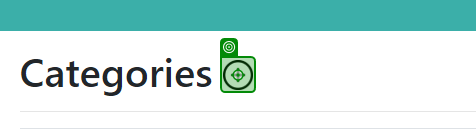
Task: A project to remove create and check all zones.

Workflow: CRUDCategories

Step 1: click on the image in window 'Categories - Connected Office: Device Management' (chrome.exe)

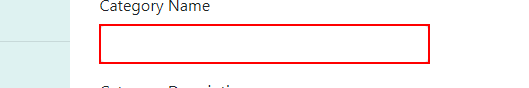
Step 2: Set Text 'INPUT  CategoryName' on the text box

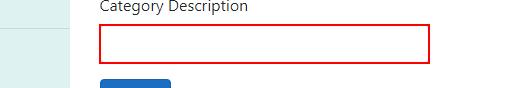
Step 3: Set Text 'INPUT  CategoryDescript...' on the text box

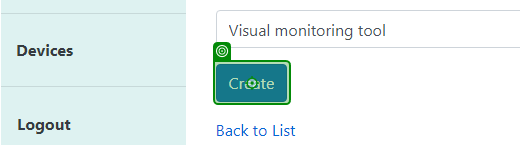
Step 4: click on the text box in window 'Create Category - Connected Office: Device Management' (chrome.exe)

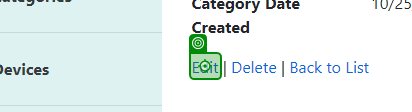
Step 5: click on the link in window 'Category Details - Connected Office: Device Management' (chrome.exe)

Step 6: Set Text 'INPUT  CategoryName' on the text box (same screen as step 2)

Step 7: Set Text 'INPUT  CategoryDescript...' on the text box (same screen as step 3)

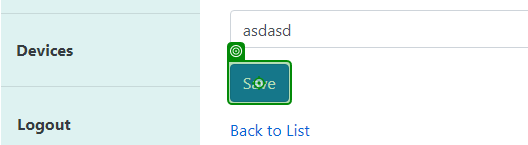
Step 8: click on the text box in window 'Edit Zone - Connected Office: Device Management' (chrome.exe)

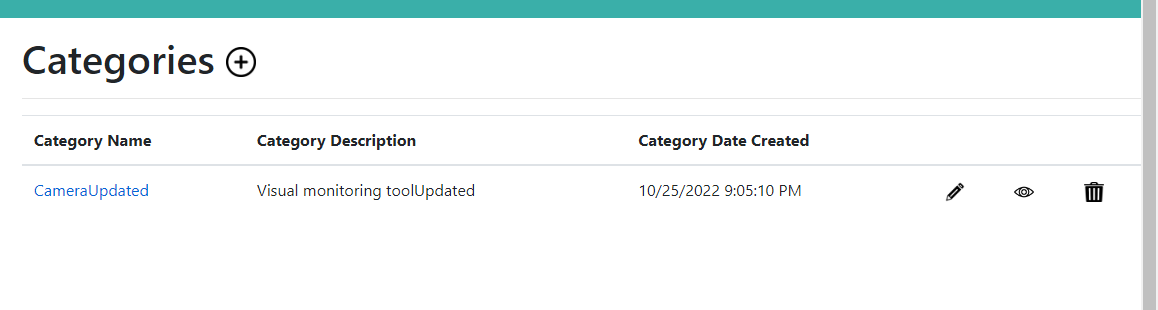
Step 9: get-text from the table in window 'Categories - Connected Office: Device Management' (chrome.exe)

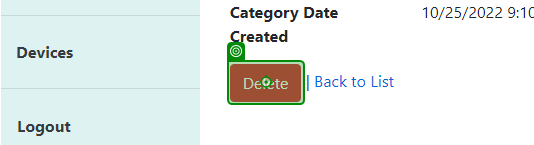
Step 10 [then]: click on the text box in window 'Delete Category - Connected Office: Device Management' (chrome.exe)

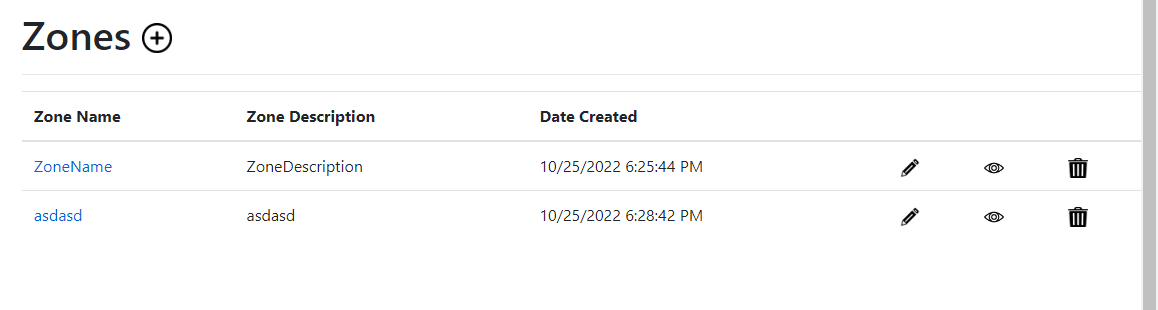
Step 11: get-text from the table in window 'Zones - Connected Office: Device Management' (chrome.exe)
